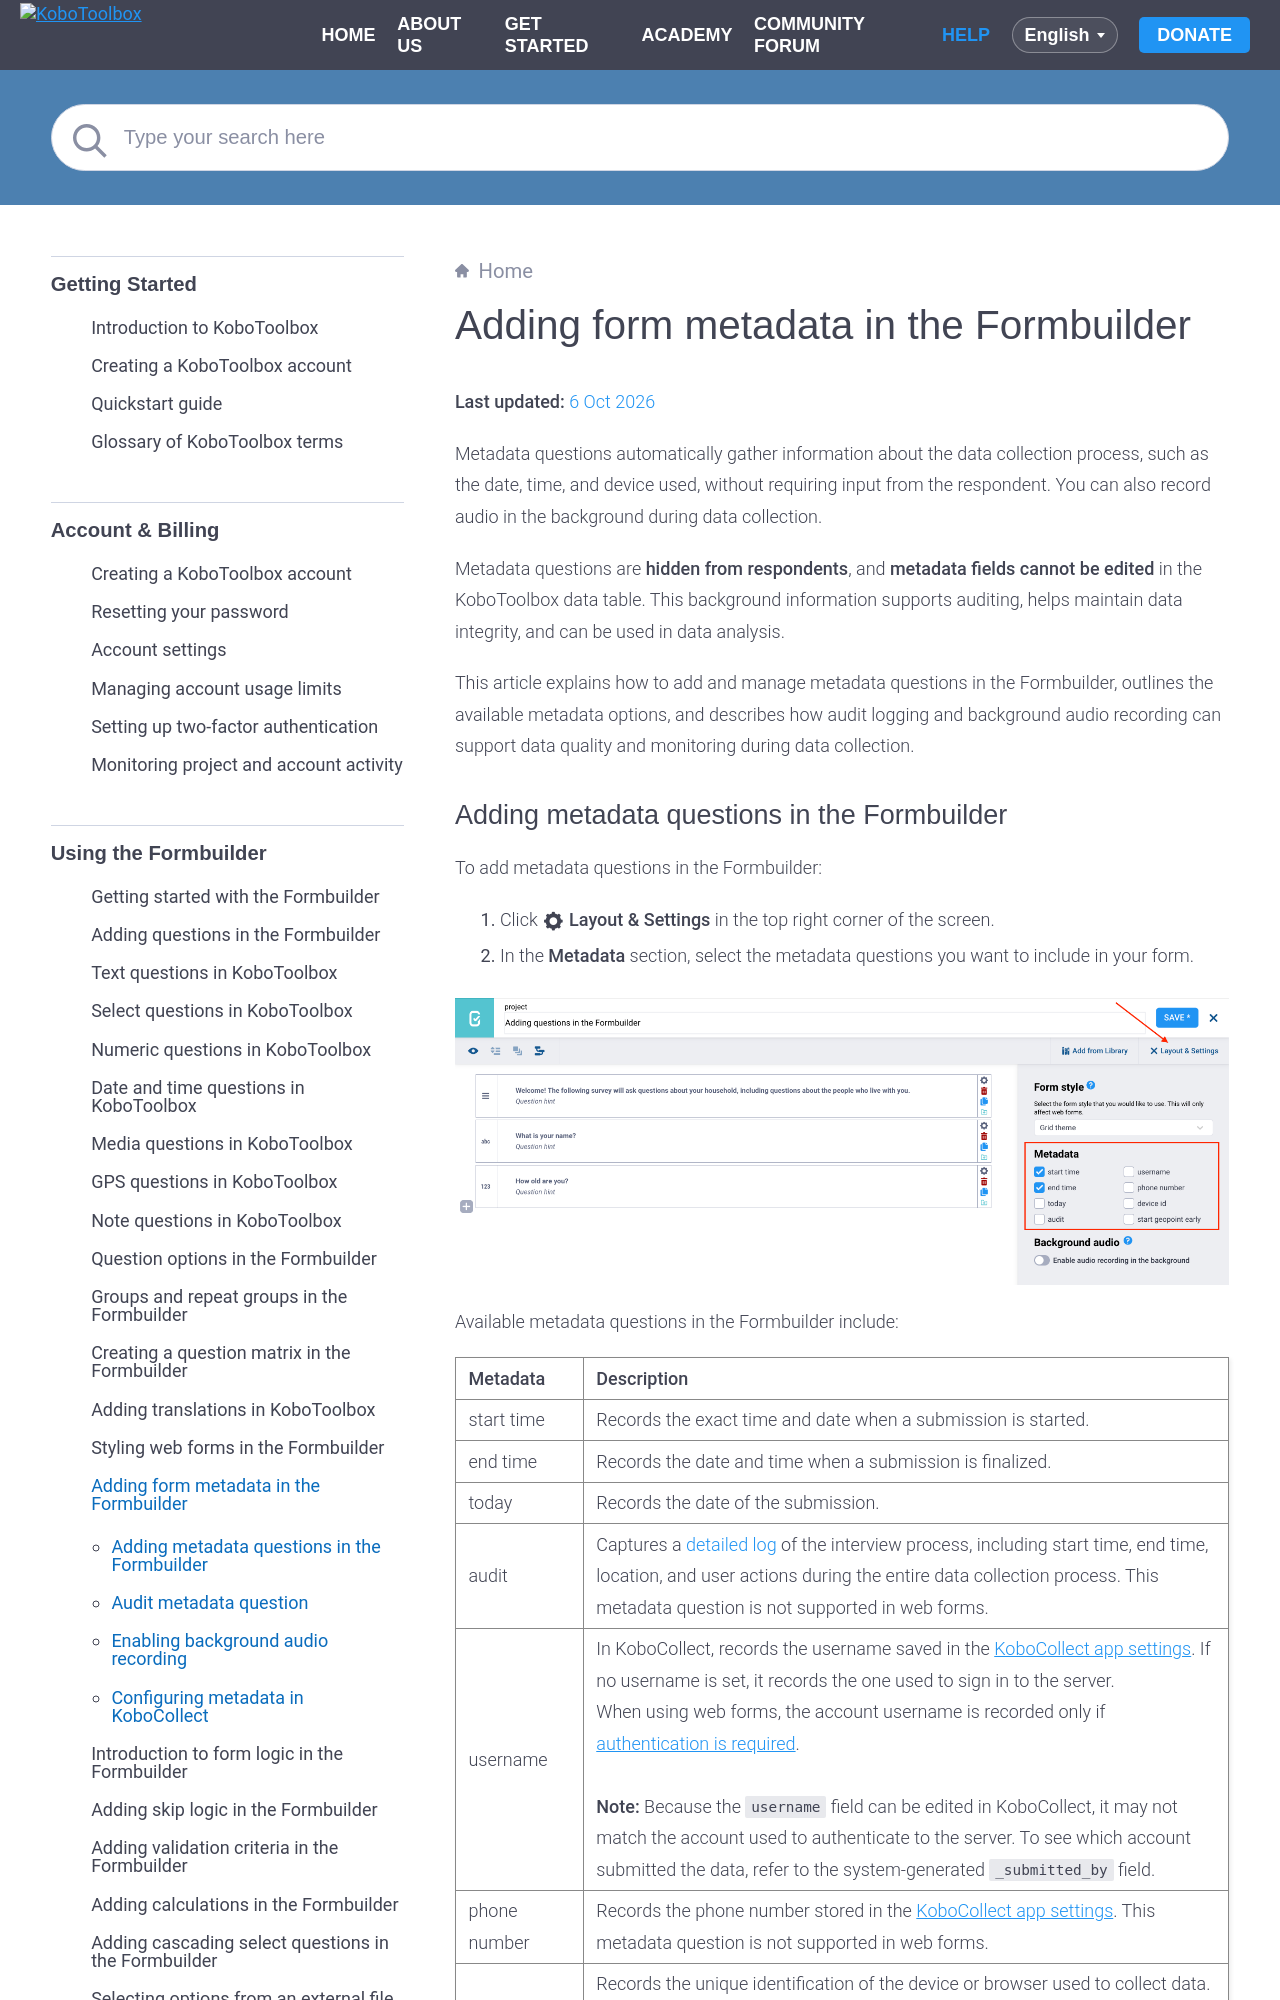

repository: kobotoolbox/docs · page: form_meta.html · generator: sphinx

# Adding form metadata in the Formbuilder
**Last updated:** <a href="https://github.com/kobotoolbox/docs/blob/f9505957f3c05e8b2fe5cd0c58727a7e156a6bd0/source/form_meta.md" class="reference">6 Oct 2026</a>

Metadata questions automatically gather information about the data collection process, such as the date, time, and device used, without requiring input from the respondent. You can also record audio in the background during data collection.

Metadata questions are **hidden from respondents**, and **metadata fields cannot be edited** in the KoboToolbox data table. This background information supports auditing, helps maintain data integrity, and can be used in data analysis. 

This article explains how to add and manage metadata questions in the Formbuilder, outlines the available metadata options, and describes how audit logging and background audio recording can support data quality and monitoring during data collection.
